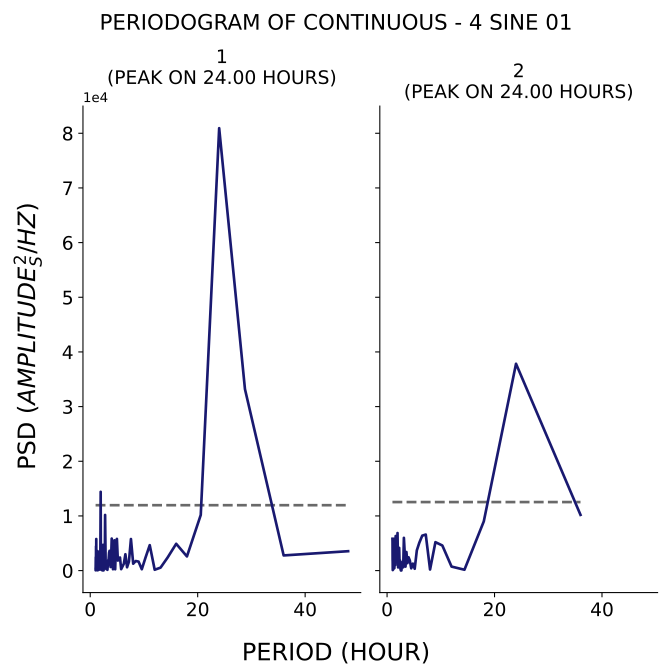

The data file committed next to this chart (first rows):
test, period, psd
1, 48.0, 3551
1, 36.0, 2777
1, 28.8, 33196
1, 24.0, 80932
1, 20.57, 10182
1, 18.0, 2595
1, 16.0, 4905
1, 14.4, 2389
1, 13.09, 544.8
1, 12.0, 160.3
1, 11.08, 4656
1, 10.29, 2365
1, 9.6, 253.1
1, 9.0, 1648
1, 8.471, 1754
1, 8.0, 1265
1, 7.579, 5778
1, 7.2, 1619
1, 6.857, 612.5
1, 6.545, 2991
1, 6.261, 1265
1, 6.0, 756.1
1, 5.76, 267.5
1, 5.538, 2396
1, 5.333, 2134
1, 5.143, 1840
1, 4.966, 5804
1, 4.8, 5242
1, 4.645, 246.2
1, 4.5, 5543
1, 4.364, 1936
1, 4.235, 252.7
1, 4.114, 1700
1, 4.0, 5860
1, 3.892, 2372
1, 3.789, 656.9
1, 3.692, 1733
1, 3.6, 3621
1, 3.512, 3259
1, 3.429, 2090
1, 3.349, 1897
1, 3.273, 1119
1, 3.2, 148.2
1, 3.13, 477.5
1, 3.064, 1115
1, 3.0, 271.3
1, 2.939, 1020
1, 2.88, 483.2
1, 2.824, 6139
1, 2.769, 10181
1, 2.717, 2736
1, 2.667, 1239
1, 2.618, 936.3
1, 2.571, 322.2
1, 2.526, 1473
1, 2.483, 37.8
1, 2.441, 3831
1, 2.4, 4718
1, 2.361, 1326
1, 2.323, 1067
... 153 more rows
